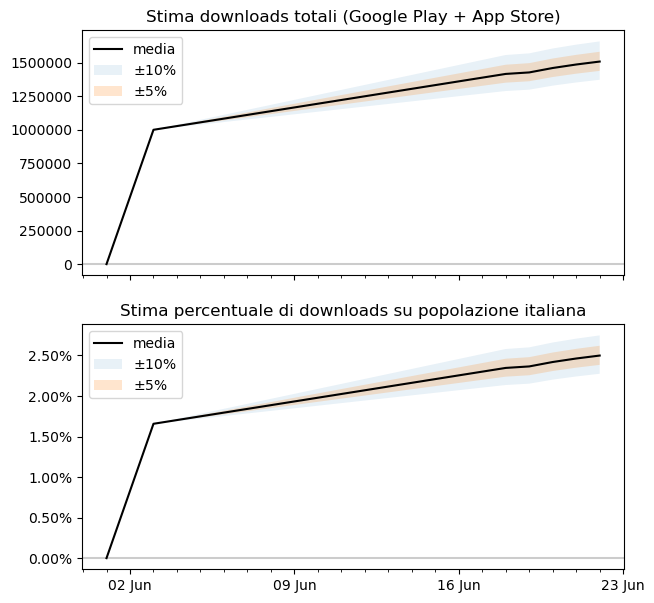

Source data for this figure (header and first rows):
date, total_min_2, total_min_1, total_mean, total_max_1, total_max_2, google_reviews
2020-06-01 00:00:00, 0.0, 0.0, 0.0, 0.0, 0.0, 0.0
2020-06-03 00:00:00, 1000000, 1000000, 1000000, 1000000, 1000000, 4525
2020-06-18 00:00:00, 1556670, 1484359, 1415908, 1350830, 1288691, 18142
2020-06-19 00:00:00, 1568859, 1495982, 1426995, 1361407, 1298782, 18400
2020-06-20 00:00:00, 1605063, 1530505, 1459926, 1392824, 1328754, 18871
2020-06-21 00:00:00, 1633687, 1557799, 1485962, 1417663, 1352450, 19260
2020-06-22, 1657824, 1580814, 1507915, 1438608, 1372431, 19592
